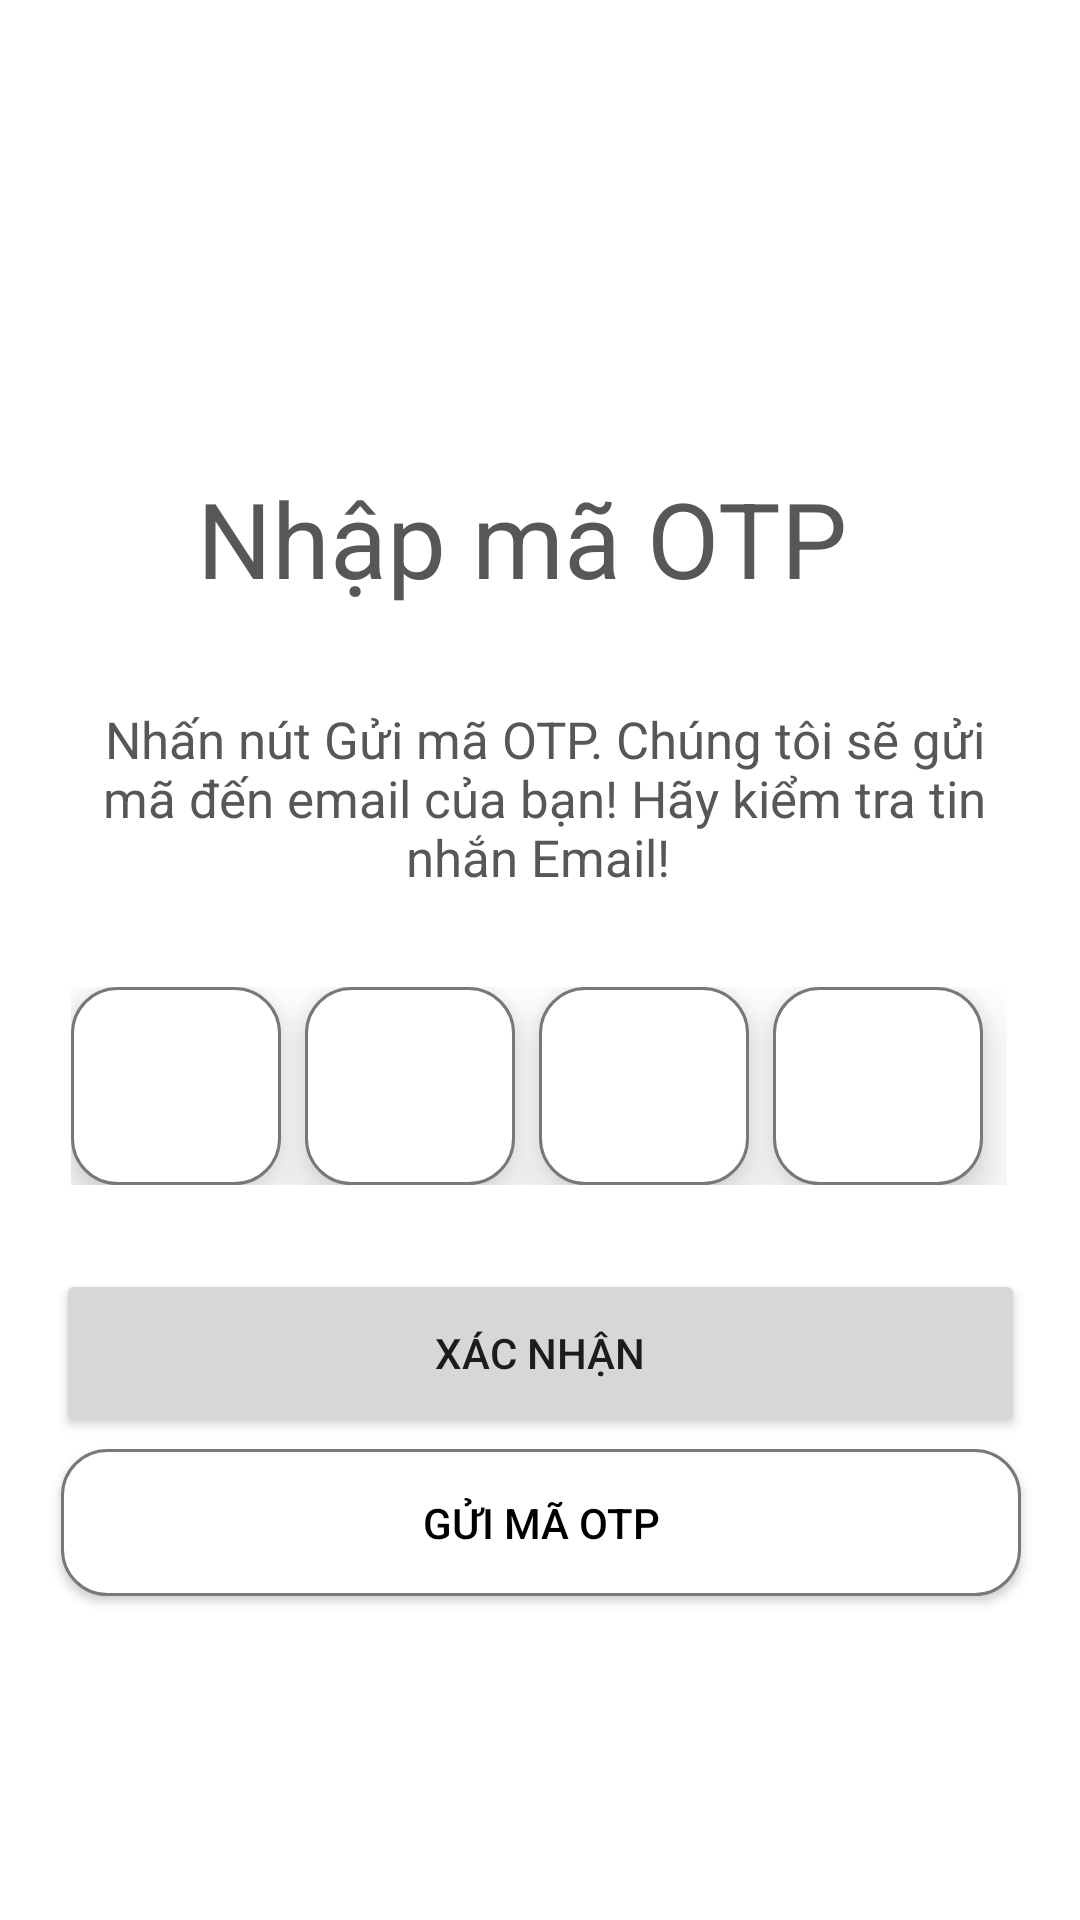

Produce the Android XML layout that renders to this screen, including the resource entries it uses.
<!-- AndroidManifest.xml: application theme Theme.Android_social_media -->
<!-- res/layout/fragment_send_o_t_p.xml -->
<?xml version="1.0" encoding="utf-8"?>
<androidx.constraintlayout.widget.ConstraintLayout xmlns:android="http://schemas.android.com/apk/res/android"
    xmlns:tools="http://schemas.android.com/tools"
    xmlns:app="http://schemas.android.com/apk/res-auto"
    android:layout_width="match_parent"
    android:layout_height="match_parent"
    tools:context=".fragment.SendOTPFragment"
    android:background="@color/white">

    <LinearLayout
        android:id="@+id/linearLayout"
        android:layout_width="wrap_content"
        android:layout_height="wrap_content"
        android:layout_marginTop="32dp"
        android:orientation="horizontal"
        app:layout_constraintEnd_toEndOf="parent"
        app:layout_constraintHorizontal_bias="0.494"
        app:layout_constraintStart_toStartOf="parent"
        app:layout_constraintTop_toBottomOf="@+id/textView7"
        tools:ignore="MissingConstraints">

        <EditText
            android:id="@+id/edt1"
            android:layout_width="70dp"
            android:layout_height="66dp"
            android:layout_marginRight="8dp"
            android:background="@drawable/custom_plantext"
            android:elevation="10dp"
            android:gravity="center"
            android:inputType="number"
            android:maxLength="1"
            android:textSize="25dp" />

        <EditText
            android:id="@+id/edt2"
            android:layout_width="70dp"
            android:layout_height="66dp"
            android:layout_marginRight="8dp"
            android:background="@drawable/custom_plantext"
            android:elevation="10dp"
            android:gravity="center"
            android:inputType="number"
            android:maxLength="1"
            android:textSize="25dp" />

        <EditText
            android:id="@+id/edt3"
            android:layout_width="70dp"
            android:layout_height="66dp"
            android:layout_marginRight="8dp"
            android:background="@drawable/custom_plantext"
            android:elevation="10dp"
            android:gravity="center"
            android:inputType="number"
            android:maxLength="1"
            android:textSize="25dp" />

        <EditText
            android:id="@+id/edt4"
            android:layout_width="70dp"
            android:layout_height="66dp"
            android:layout_marginRight="8dp"
            android:background="@drawable/custom_plantext"
            android:elevation="10dp"
            android:gravity="center"
            android:inputType="number"
            android:maxLength="1"
            android:textSize="25dp" />

    </LinearLayout>

    <TextView
        android:id="@+id/textView5"
        android:layout_width="228dp"
        android:layout_height="55dp"
        android:layout_marginTop="156dp"
        android:rotation="0"
        android:text="Nhập mã OTP"
        android:textColor="#575757"
        android:textSize="35dp"
        app:layout_constraintEnd_toEndOf="parent"
        app:layout_constraintHorizontal_bias="0.497"
        app:layout_constraintStart_toStartOf="parent"
        app:layout_constraintTop_toTopOf="parent" />

    <TextView
        android:id="@+id/textView7"
        android:layout_width="312dp"
        android:layout_height="0dp"
        android:layout_marginTop="24dp"
        android:gravity="center"
        android:text="Nhấn nút Gửi mã OTP. Chúng tôi sẽ gửi mã đến email của bạn! Hãy kiểm tra tin nhắn Email! "
        android:textColor="#575757"
        android:textSize="17dp"
        app:layout_constraintEnd_toEndOf="parent"
        app:layout_constraintHorizontal_bias="0.526"
        app:layout_constraintStart_toStartOf="parent"
        app:layout_constraintTop_toBottomOf="@+id/textView5" />

    <Button
        android:id="@+id/btnXacNhan"
        android:layout_width="323dp"
        android:layout_height="56dp"
        android:layout_marginTop="28dp"
        android:text="Xác nhận"
        app:layout_constraintEnd_toEndOf="parent"
        app:layout_constraintHorizontal_bias="0.505"
        app:layout_constraintStart_toStartOf="parent"
        app:layout_constraintTop_toBottomOf="@+id/linearLayout" />

    <Button
        android:id="@+id/btnSendOTP"
        android:layout_width="320dp"
        android:layout_height="49dp"
        android:layout_marginTop="4dp"
        android:background="@drawable/custom_plantext"
        android:text="Gửi mã OTP"
        android:textColor="@color/black"
        app:backgroundTint="@null"
        app:layout_constraintEnd_toEndOf="parent"
        app:layout_constraintHorizontal_bias="0.505"
        app:layout_constraintStart_toStartOf="parent"
        app:layout_constraintTop_toBottomOf="@+id/btnXacNhan" />

    <ImageView
        android:id="@+id/imageViewBack"
        android:layout_width="50dp"
        android:layout_height="50dp"
        android:layout_marginStart="16dp"
        android:layout_marginTop="16dp"
        app:layout_constraintStart_toStartOf="parent"
        app:layout_constraintTop_toTopOf="parent"
        app:srcCompat="@drawable/ic_arrow" />

</androidx.constraintlayout.widget.ConstraintLayout>
<!-- resources referenced by this layout -->
<resources>
  <color name="black">#FF000000</color>
  <color name="white">#FFFFFFFF</color>
  <!-- drawable custom_plantext (drawable) -->
  <?xml version="1.0" encoding="utf-8"?>
  <shape
      android:shape="rectangle"
      xmlns:android="http://schemas.android.com/apk/res/android">
      <size android:height="45dp"
          android:width="298dp" />
      <solid android:color="#fff" />
      <corners android:radius="15dp"/>
      <stroke android:color="#787878"
          android:width="1dp"/>
  </shape>
  <style name="Theme.Android_social_media" parent="Base.Theme.Android_social_media" />
  <style name="Base.Theme.Android_social_media" parent="Theme.Material3.DayNight.NoActionBar">
          
          
      </style>
</resources>
